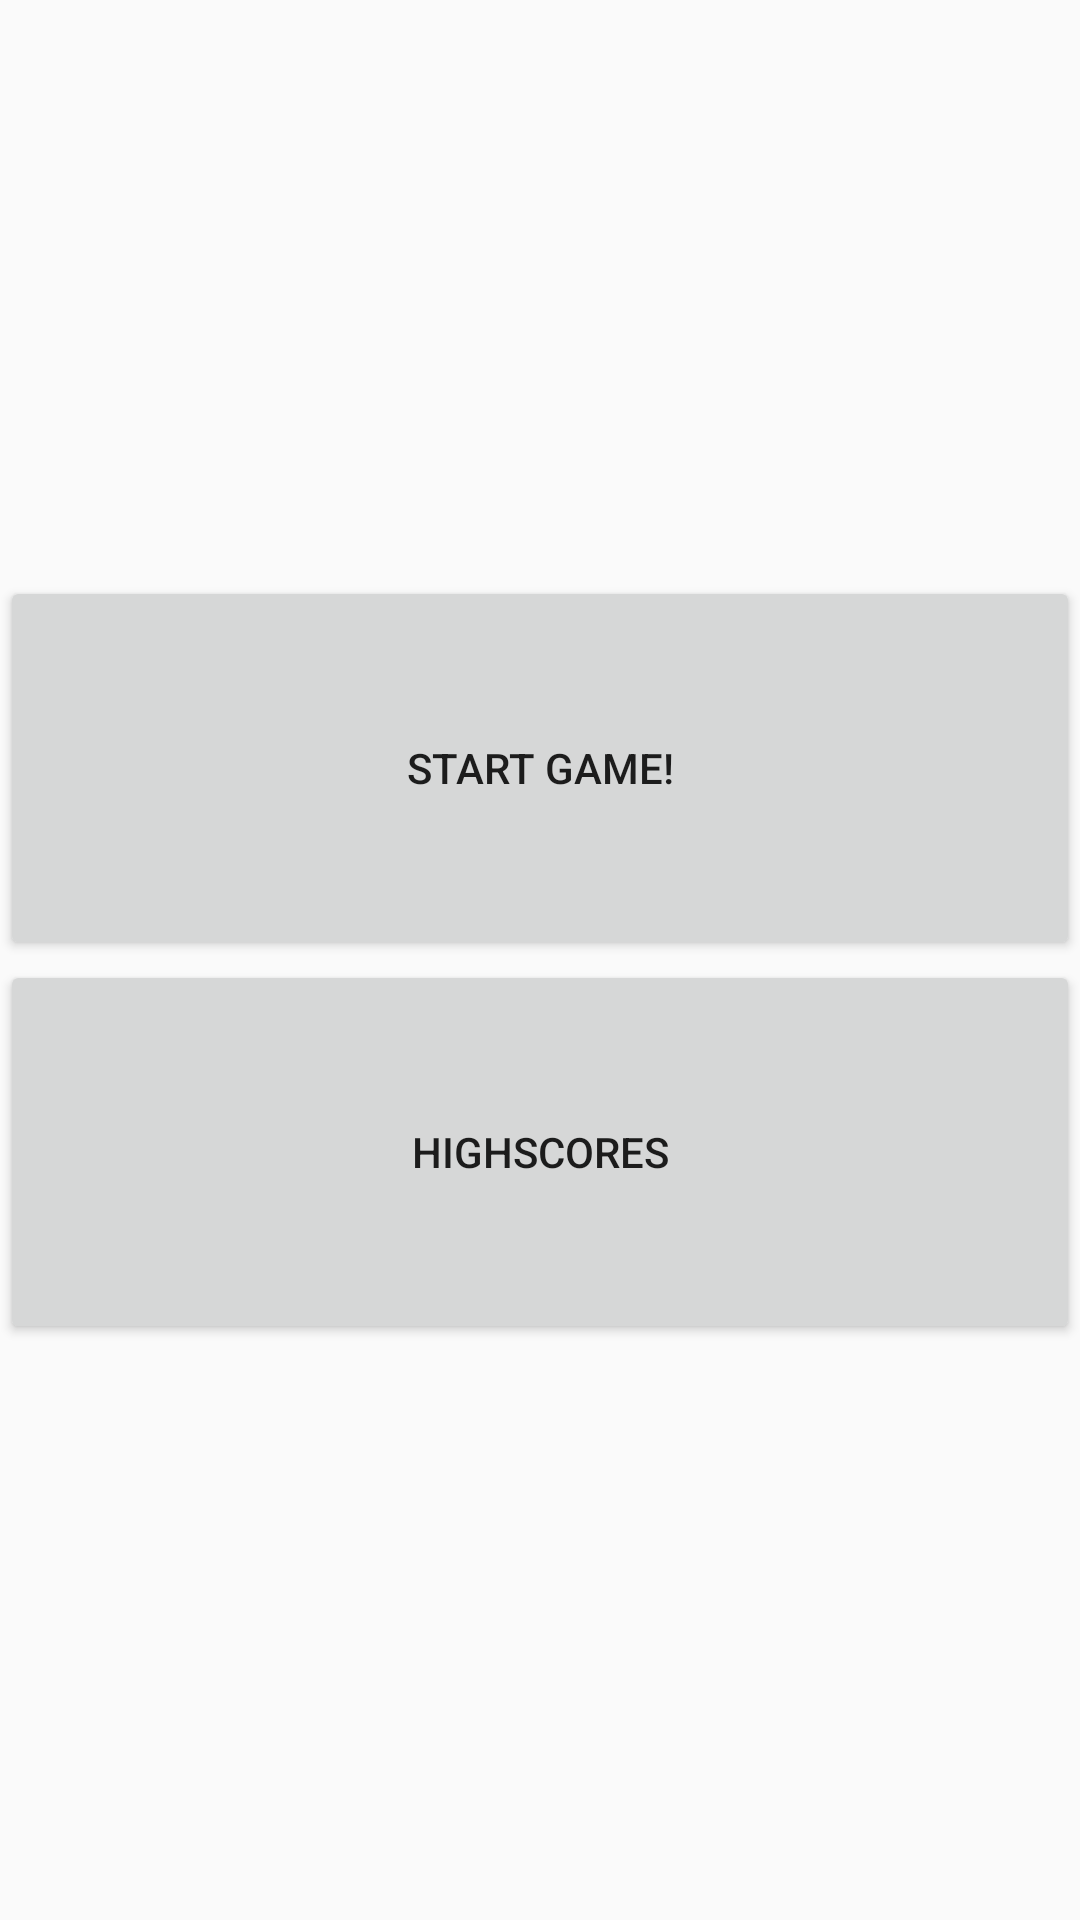

This screen was rendered from an Android layout file. Write that file and the resources it references.
<!-- AndroidManifest.xml: application theme AppTheme -->
<!-- res/layout/activity_division.xml -->
<?xml version="1.0" encoding="utf-8"?>

<LinearLayout
    xmlns:android="http://schemas.android.com/apk/res/android"
    xmlns:tools="http://schemas.android.com/tools"
    android:layout_width="match_parent"
    android:layout_height="match_parent"
    android:orientation="vertical"
    tools:context="example.com.brainchallenge.GameCategories.DivisionActivity">

    <Space
        android:layout_width="match_parent"
        android:layout_height="0dp"
        android:layout_weight="0.3"/>

    <Button
        android:layout_width="match_parent"
        android:layout_height="0dp"
        android:layout_weight="0.2"
        android:onClick="StartDivisionGame"
        android:text="Start game!"/>

    <Button
        android:layout_width="match_parent"
        android:layout_height="0dp"
        android:layout_weight="0.2"
        android:onClick="ShowDivisionHighscores"
        android:text="Highscores"/>

    <Space
        android:layout_width="match_parent"
        android:layout_height="0dp"
        android:layout_weight="0.3"/>

</LinearLayout>
<!-- resources referenced by this layout -->
<resources>
  <style name="AppTheme" parent="Theme.AppCompat.Light.DarkActionBar">
          <item name="colorPrimary">@color/colorPrimary</item>
          <item name="colorPrimaryDark">@color/colorPrimaryDark</item>
          <item name="colorAccent">@color/colorAccent</item>
          <item name="actionBarStyle">@style/actionBarStyle</item>
      </style>
  <color name="colorPrimary">#3F51B5</color>
  <color name="colorPrimaryDark">#303F9F</color>
  <color name="colorAccent">#FF4081</color>
  <style name="actionBarStyle" parent="@style/Widget.AppCompat.ActionBar.Solid">
          <item name="titleTextStyle">@style/actionBarTitleTextStyle</item>
      </style>
  <style name="actionBarTitleTextStyle" parent="@style/TextAppearance.AppCompat.Widget.ActionBar.Title">
          <item name="android:textColor">@color/colorPrimaryDark</item>
      </style>
</resources>
